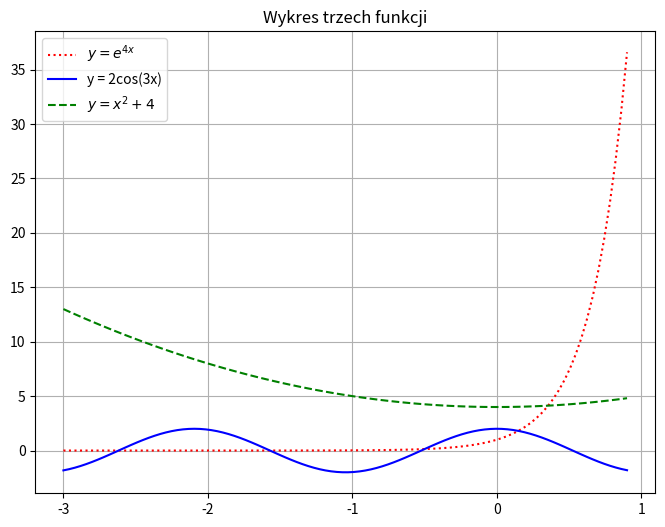

Python code for this plot:
#3. Za pomocą kodu odwzoruj wykład z pliku f11.png
import numpy as np
import matplotlib.pyplot as plt
x = np.linspace(-3, 0.9, 100)
y1=np.exp(4*x)
y2=2*np.cos(3*x)
y3=x**2+4
plt.figure(figsize=(8, 6))
plt.plot(x, y1, color='red', linestyle=":", label=r"$y = e^{4x}$")
plt.plot(x, y2, color='blue', linestyle="-", label=r"y = 2cos(3x)")
plt.plot(x, y3, color='green', linestyle="--", label=r"$y=x^2+4$")

plt.legend()
plt.grid(True)
plt.title("Wykres trzech funkcji")
plt.xticks(np.arange(-3, 1.1))
plt.show()
